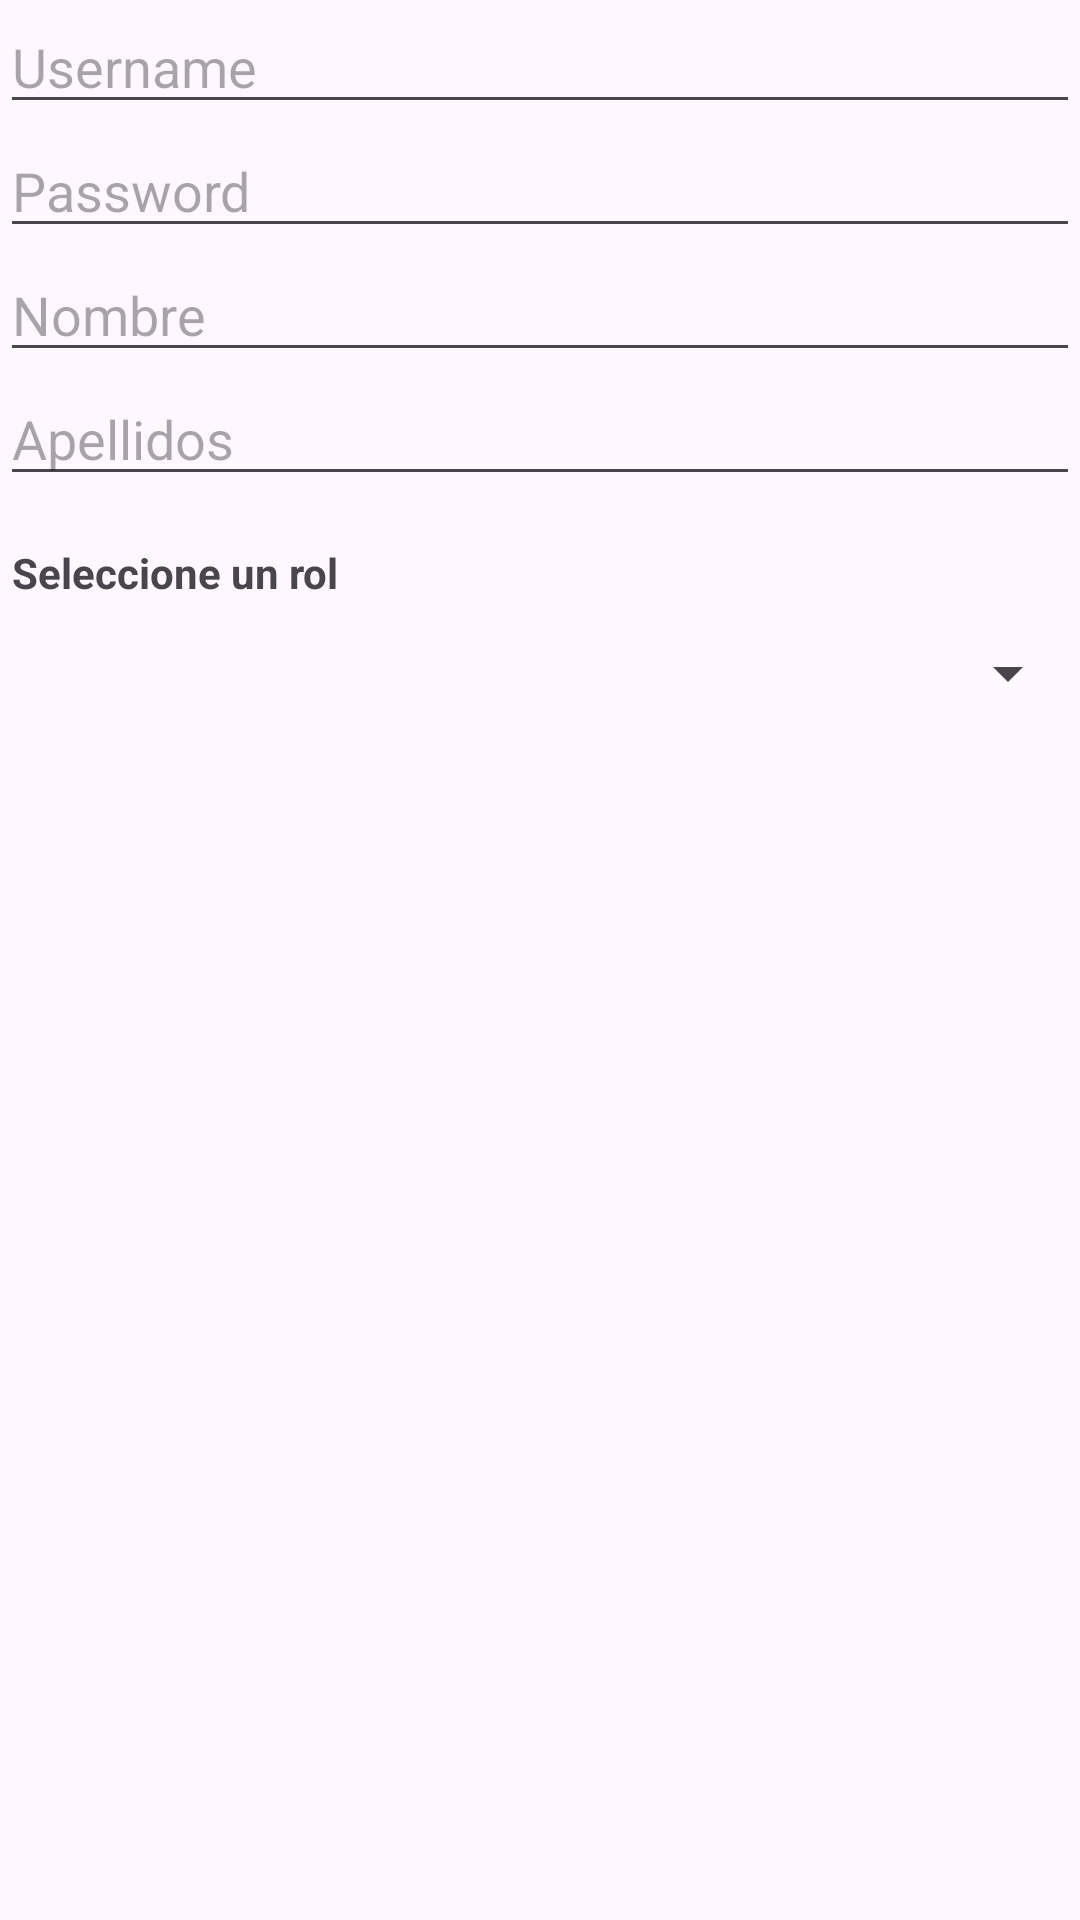

This screen was rendered from an Android layout file. Write that file and the resources it references.
<!-- AndroidManifest.xml: application theme Theme.LegisUnicor -->
<!-- res/layout/dialog_create_user.xml -->
<LinearLayout xmlns:android="http://schemas.android.com/apk/res/android"
    android:layout_width="match_parent"
    android:layout_height="wrap_content"
    android:layout_margin="12dp"
    android:orientation="vertical">

    <EditText
        android:id="@+id/etUsername"
        android:layout_width="match_parent"
        android:layout_height="wrap_content"
        android:hint="Username" />

    <EditText
        android:id="@+id/etPassword"
        android:layout_width="match_parent"
        android:layout_height="wrap_content"
        android:hint="Password" />

    <EditText
        android:id="@+id/etNombre"
        android:layout_width="match_parent"
        android:layout_height="wrap_content"
        android:hint="Nombre" />

    <EditText
        android:id="@+id/etApellidos"
        android:layout_width="match_parent"
        android:layout_height="wrap_content"
        android:hint="Apellidos" />


    <TextView
        android:layout_width="match_parent"
        android:layout_height="wrap_content"
        android:layout_marginStart="4dp"
        android:layout_marginTop="16dp"
        android:text="Seleccione un rol"
        android:textStyle="bold" />

    <Spinner
        android:id="@+id/spinnerRol"
        android:layout_width="match_parent"
        android:layout_height="48dp" />

</LinearLayout>
<!-- resources referenced by this layout -->
<resources>
  <style name="Theme.LegisUnicor" parent="Base.Theme.LegisUnicor" />
  <style name="Base.Theme.LegisUnicor" parent="Theme.Material3.DayNight.NoActionBar">
          
          
      </style>
</resources>
